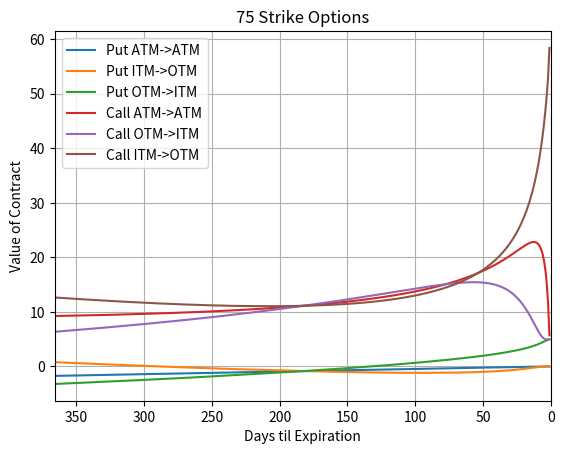

Recreate this plot in Python.
from scipy.stats import norm
import matplotlib.pylab as plt
import numpy as np
# Cuumulative Distribution Formula
def cdf(x): # N(x)
	return norm.cdf(x,0.0,1.0)
	
def ln(x):
	return np.log(x)
	
def e(x):
	return np.exp(x)
# Probablility Density Function
def pdf(x): # N'(x)
	return norm.pdf(x,0.0,1.0)
	#return (1/np.sqrt(2*np.pi))*e(-((x**2)/2))
	
def pv(K,T,r):
	return K*e(-r*T)
	
def getParams(S,K,T,r,s):
	d1 = (ln(S/K)+(r+(0.5*(s**2))))/(s*np.sqrt(T))
	d2 = (ln(S/K)+(r-(0.5*(s**2))))/(s*np.sqrt(T))
	return d1,d2
	
def callOption(S,K,T,r,s):
	d1,d2 = getParams(S,K,T,r,s)
	return round((S*cdf(d1))-(pv(K,T,r)*cdf(d2)),3)

def putOption(S,K,T,r,s):
	d1,d2 = getParams(S,K,T,r,s)
	return round((pv(K,T,r)*cdf(-d2))-(S*cdf(-d2)),3)
		
def callDelta(S,K,T,r,s):
	d1 = getParams(S,K,T,r,s)[0]
	return round(cdf(d1),3)

def putDelta(S,K,T,r,s):
	return round(callDelta(S,K,T,r,s)-1.0,3)

def callGamma(S,K,T,r,s):
	d1 = getParams(S,K,T,r,s)[0]
	nPrime = pdf(d1)
	denom = S*(s*np.sqrt(T))
	return round(nPrime/denom,3)
	
def putGamma(S,K,T,r,s):
	return callGamma(S,K,T,r,s)
	
def callVega(S,K,T,r,s):
	d1 = getParams(S,K,T,r,s)[0]
	nPrime = pdf(d1)
	return round(S*(nPrime*np.sqrt(T)),3)

def putVega(S,K,T,r,s):
	return callVega(S,K,T,r,s)
	
def callTheta(S,K,T,r,s):
	d1,d2 = getParams(S,K,T,r,s)
	n = cdf(d2)
	nPrime = pdf(d1)
	lhs = ((-S*(nPrime*s))/(2.0*np.sqrt(T)))
	rhs = r*(pv(K,T,r)*n)
	return round(lhs-rhs,3)
	
def putTheta(S,K,T,r,s):
	d1,d2 = getParams(S,K,T,r,s)
	n = cdf(-d2)
	nPrime = pdf(d1)
	lhs = ((-S*(nPrime*s))/(2.0*np.sqrt(T)))
	rhs = r*(pv(K,T,r)*n)
	return round(lhs+rhs,3)
	
def callRho(S,K,T,r,s):
	d2 = getParams(S,K,T,r,s)[1]
	n = cdf(d2)
	return round((T*(pv(K,T,r)*n)),3)
	
def putRho(S,K,T,r,s):
	d2 = getParams(S,K,T,r,s)[1]
	n = cdf(-d2)
	return round((-T*(pv(K,T,r)*n)),3)
	
if __name__ == '__main__':
	S = 75    		# Spot Price
	K = 75   		# Strike Price
	T = 1     		# Time to maturity/expiry (yrs) (T>0)
	r = 0.05  		# Risk-Free Interest Rate
	sigma = 0.25    # Volatility/Standard Deviation
	putValsA = []
	putValsB = []
	putValsC = []
	callValsA = []
	callValsB = []
	callValsC = []
	iter = [i for i in range(1,366)]
	time = [n/365 for n in iter[::-1]] # Value over a year, starting at 1.0 yrs
	priceUp = 70.0
	priceDown = 80.0
	for t in time:
		# Options which the underlying stays at $75
		putValsA.append(putOption(S,K,t,r,sigma))
		callValsA.append(callOption(S,K,t,r,sigma))
		# Options which the underlying moves $70 -> $80
		putValsB.append(putOption(priceUp,K,t,r,sigma))
		callValsB.append(callOption(priceUp,K,t,r,sigma))
		# Options which the underlying moves $80 -> $70
		putValsC.append(putOption(priceDown,K,t,r,sigma))
		callValsC.append(callOption(priceDown,K,t,r,sigma))
		priceUp += 0.02739
		priceDown -= 0.02739
	
	plt.figure(0)
	plt.title('75 Strike Options')
	plt.xlabel('Days til Expiration')
	plt.xlim(366,0)
	plt.ylabel('Value of Contract')
	plt.grid()
	plt.plot(iter[::-1],putValsA,label='Put ATM->ATM')
	plt.plot(iter[::-1],putValsB,label='Put ITM->OTM')
	plt.plot(iter[::-1],putValsC,label='Put OTM->ITM')
	plt.plot(iter[::-1],callValsA,label='Call ATM->ATM')
	plt.plot(iter[::-1],callValsB,label='Call OTM->ITM')
	plt.plot(iter[::-1],callValsC,label='Call ITM->OTM')
	plt.legend()
	plt.show()
	'''
	print('\nCall Value:',callOption(S,K,T,r,sigma))
	print('\t-> Call Delta:',callDelta(S,K,T,r,sigma))
	print('\t-> Call Gamma:',callGamma(S,K,T,r,sigma))
	print('\t-> Call Vega:',callVega(S,K,T,r,sigma))
	print('\t-> Call Theta:',callTheta(S,K,T,r,sigma))
	print('\t-> Call Rho:',callRho(S,K,T,r,sigma))
	print('Put Value:',putOption(S,K,T,r,sigma))
	print('\t-> Put Delta:',putDelta(S,K,T,r,sigma))
	print('\t-> Put Gamma:',putGamma(S,K,T,r,sigma))
	print('\t-> Put Vega:',putVega(S,K,T,r,sigma))
	print('\t-> Put Theta:',putTheta(S,K,T,r,sigma))
	print('\t-> Put Rho:',putRho(S,K,T,r,sigma))'''